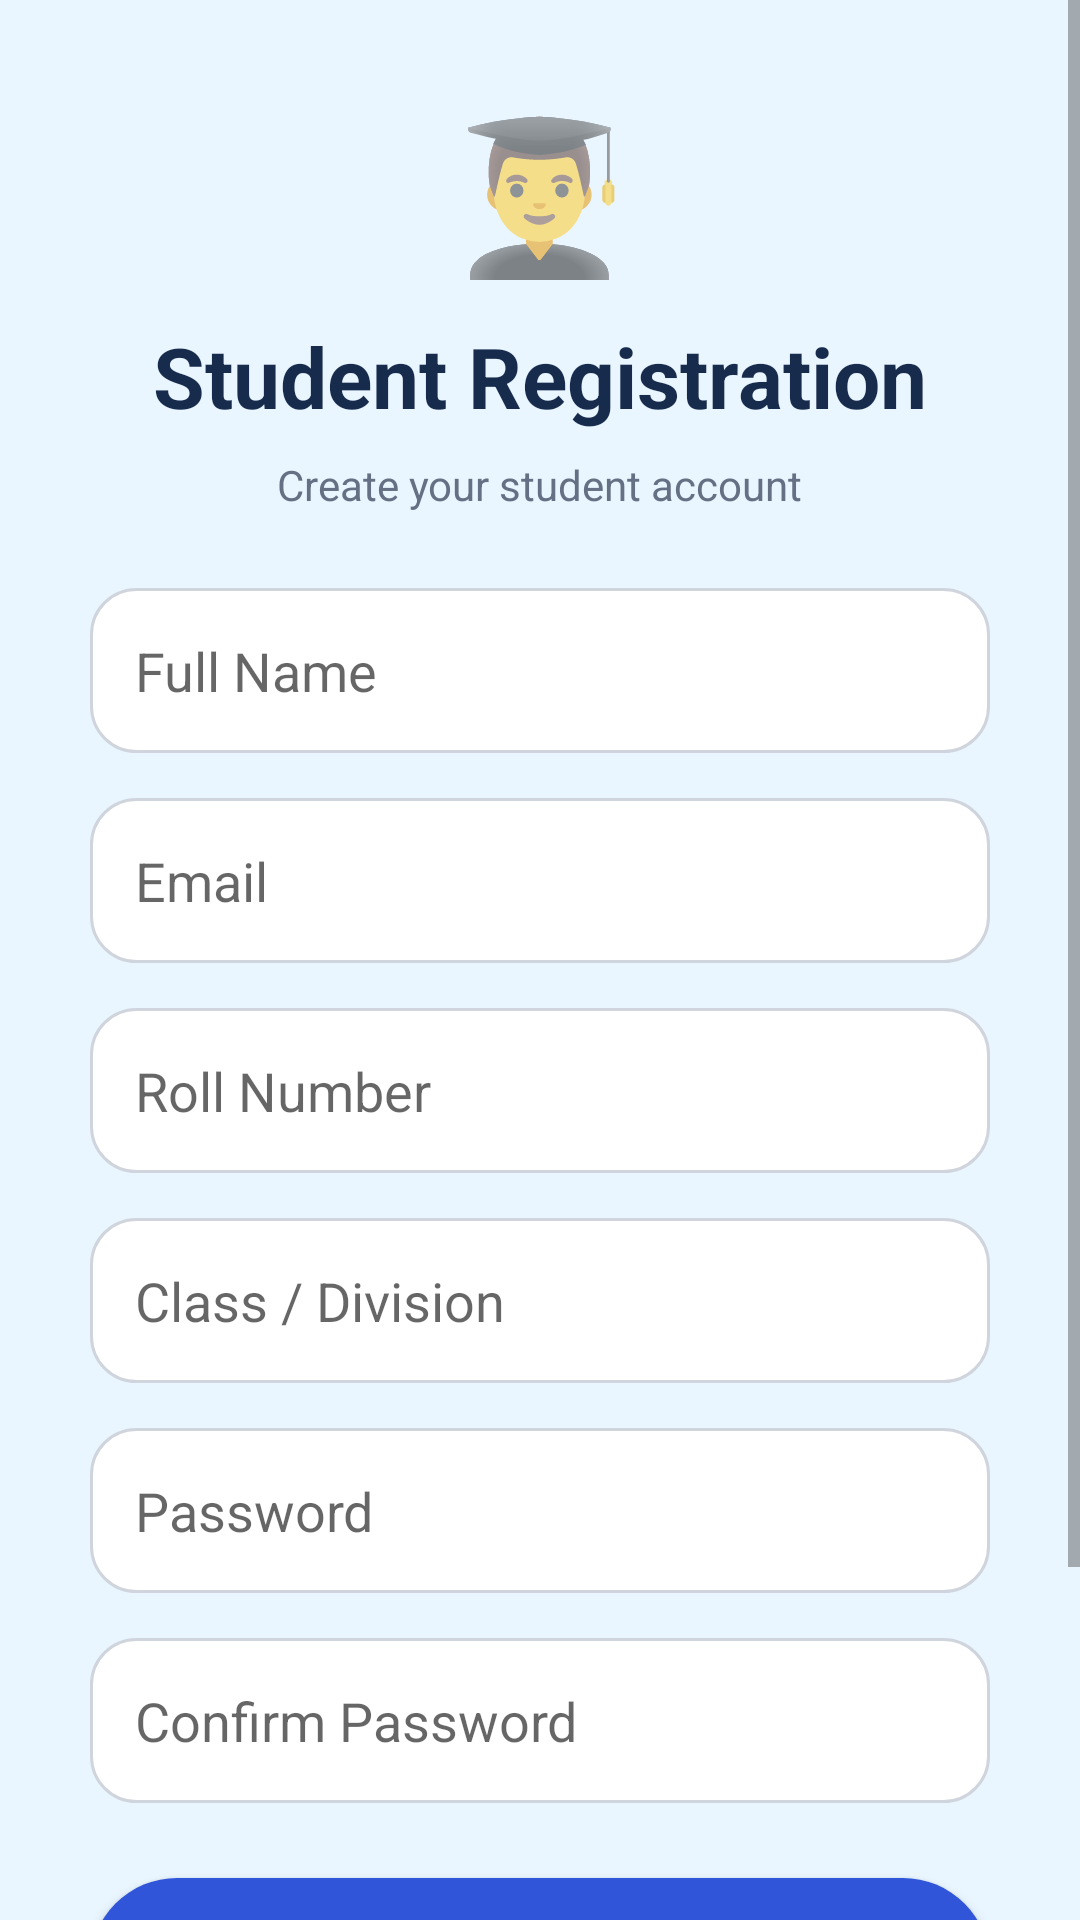

Write the Android layout XML for this screen, with the resource values it uses.
<!-- AndroidManifest.xml: application theme Theme.TeachMate360 -->
<!-- res/layout/activity_student_register.xml -->
<?xml version="1.0" encoding="utf-8"?>
<ScrollView xmlns:android="http://schemas.android.com/apk/res/android"
    android:id="@+id/scrollViewStudent"
    android:layout_width="match_parent"
    android:layout_height="match_parent"
    android:fillViewport="true"
    android:clipToPadding="false"
    android:background="#EAF6FF">

    <LinearLayout
        android:layout_width="match_parent"
        android:layout_height="wrap_content"
        android:orientation="vertical"
        android:gravity="center_horizontal"
        android:padding="30dp"
        android:paddingTop="35dp"
        android:paddingBottom="40dp">

        <TextView
            android:layout_width="wrap_content"
            android:layout_height="wrap_content"
            android:text="👨‍🎓"
            android:textSize="50sp"
            android:layout_marginBottom="10dp" />

        <TextView
            android:layout_width="wrap_content"
            android:layout_height="wrap_content"
            android:text="Student Registration"
            android:textSize="28sp"
            android:textStyle="bold"
            android:textColor="#172B4D" />

        <TextView
            android:layout_width="wrap_content"
            android:layout_height="wrap_content"
            android:text="Create your student account"
            android:textSize="14sp"
            android:textColor="#667085"
            android:layout_marginTop="8dp"
            android:layout_marginBottom="25dp" />

        <EditText
            android:id="@+id/etStudentName"
            android:layout_width="match_parent"
            android:layout_height="55dp"
            android:hint="Full Name"
            android:inputType="textPersonName"
            android:background="@drawable/edittext_background"
            android:padding="15dp"
            android:layout_marginBottom="15dp" />

        <EditText
            android:id="@+id/etStudentEmail"
            android:layout_width="match_parent"
            android:layout_height="55dp"
            android:hint="Email"
            android:inputType="textEmailAddress"
            android:background="@drawable/edittext_background"
            android:padding="15dp"
            android:layout_marginBottom="15dp" />

        <EditText
            android:id="@+id/etStudentRollNo"
            android:layout_width="match_parent"
            android:layout_height="55dp"
            android:hint="Roll Number"
            android:inputType="text"
            android:background="@drawable/edittext_background"
            android:padding="15dp"
            android:layout_marginBottom="15dp" />

        <EditText
            android:id="@+id/etStudentClass"
            android:layout_width="match_parent"
            android:layout_height="55dp"
            android:hint="Class / Division"
            android:inputType="text"
            android:background="@drawable/edittext_background"
            android:padding="15dp"
            android:layout_marginBottom="15dp" />

        <EditText
            android:id="@+id/etStudentPassword"
            android:layout_width="match_parent"
            android:layout_height="55dp"
            android:hint="Password"
            android:inputType="textPassword"
            android:background="@drawable/edittext_background"
            android:padding="15dp"
            android:layout_marginBottom="15dp" />

        <EditText
            android:id="@+id/etStudentConfirmPassword"
            android:layout_width="match_parent"
            android:layout_height="55dp"
            android:hint="Confirm Password"
            android:inputType="textPassword"
            android:background="@drawable/edittext_background"
            android:padding="15dp"
            android:layout_marginBottom="25dp" />

        <Button
            android:id="@+id/btnStudentRegister"
            android:layout_width="match_parent"
            android:layout_height="58dp"
            android:text="REGISTER"
            android:textSize="16sp"
            android:textStyle="bold"
            android:textColor="#FFFFFF"
            android:background="@drawable/rounded_button" />

        <TextView
            android:id="@+id/tvStudentLogin"
            android:layout_width="wrap_content"
            android:layout_height="wrap_content"
            android:text="Already registered? Login here"
            android:textSize="15sp"
            android:textStyle="bold"
            android:textColor="#3155D9"
            android:layout_marginTop="20dp"
            android:layout_marginBottom="30dp" />

    </LinearLayout>

</ScrollView>
<!-- resources referenced by this layout -->
<resources>
  <!-- drawable edittext_background (drawable) -->
  <?xml version="1.0" encoding="utf-8"?>
  <shape xmlns:android="http://schemas.android.com/apk/res/android"
      android:shape="rectangle">
  
      <solid android:color="#FFFFFF"/>
  
      <stroke
          android:width="1dp"
          android:color="#D0D5DD"/>
  
      <corners android:radius="15dp"/>
  
      <padding
          android:left="15dp"
          android:right="15dp"
          android:top="5dp"
          android:bottom="5dp"/>
  
  </shape>
  <!-- drawable rounded_button (drawable) -->
  <?xml version="1.0" encoding="utf-8"?>
  <shape xmlns:android="http://schemas.android.com/apk/res/android"
      android:shape="rectangle">
  
      <solid android:color="#3155D9"/>
  
      <corners android:radius="30dp"/>
  
      <padding
          android:left="20dp"
          android:right="20dp"
          android:top="10dp"
          android:bottom="10dp"/>
  
  </shape>
  <style name="Theme.TeachMate360" parent="Theme.AppCompat.Light.NoActionBar" />
</resources>
